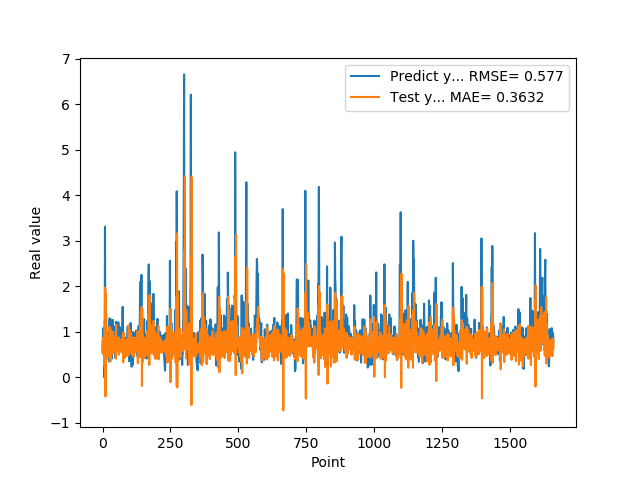

Data behind this chart, as committed beside it:
5.654720067979999154e-01, 7.842934330452506764e-01
7.307389974590000614e-01, 5.082319718503808259e-01
1.074290990829999792e+00, 8.679526671128751092e-01
9.521890282630000035e-01, 8.078801766092413850e-01
9.879170060160000766e-01, 6.027193390156379005e-01
1.011654973029999960e+00, 8.134103057444270757e-01
0.000000000000000000e+00, 7.595092693239713366e-01
7.643579840659999736e-01, 2.414399194214705280e-01
7.788103222849999119e-01, 1.243234347337997203e+00
3.306220054629999794e+00, 4.843632009261389926e-01
1.055441975589999970e+00, 1.971469749565251561e+00
7.543110251430000801e-01, -4.226161352774158164e-01
7.915459871289999283e-01, 1.826481107108901103e+00
1.409499049189999909e+00, 8.190341606252252715e-01
8.875439763070001042e-01, 1.005650793672069332e+00
6.401469707490000660e-01, 4.060223832108749153e-01
5.082880258560000808e-01, 8.085360008219714123e-01
8.640019893649999450e-01, 6.784274739104696472e-01
5.725920200349999822e-01, 8.545348996564267052e-01
8.469420075419999971e-01, 4.562938396215777681e-01
9.181020259860001032e-01, 8.833704146720088302e-01
7.976629734039999420e-01, 6.629407794722392833e-01
9.608020186419998776e-01, 6.516245987241287008e-01
9.555831551549999192e-01, 8.296831609281946074e-01
3.470349907879999862e-01, 6.911484118637868379e-01
9.546210169789999256e-01, 4.404497958828536563e-01
1.293938040730000072e+00, 1.106426186665063760e+00
5.251880288119999962e-01, 7.273140864151481644e-01
4.773890078070000542e-01, 3.410048843887568126e-01
1.275226235389999907e+00, 8.874160944825991715e-01
8.723750114439999814e-01, 1.047577926582788033e+00
8.355640172959999390e-01, 3.702852372012734872e-01
7.321749925609999377e-01, 8.607891785435848320e-01
7.640249729160000225e-01, 6.742693083168387336e-01
4.072830080990000323e-01, 7.373499502535276751e-01
4.752210080619999610e-01, 5.006743458980102979e-01
8.781340122220000488e-01, 7.566982502624391982e-01
7.414129972460000717e-01, 8.104157213886947764e-01
1.258002042770000051e+00, 5.247802396439651407e-01
1.069700956339999953e+00, 1.000152171284616864e+00
7.274609804150000691e-01, 5.647145514242345454e-01
7.892770171170000459e-01, 6.865588431200286834e-01
6.237750053410000550e-01, 8.389085619704352847e-01
6.914690136910000007e-01, 5.953795563477444208e-01
8.557710051540000640e-01, 7.474514362134214718e-01
7.093830108640000187e-01, 7.371410525553598880e-01
1.014547944070000041e+00, 5.890368326801443954e-01
1.115731000900000103e+00, 8.861245839000166935e-01
4.182830154900000208e-01, 7.129666378350316691e-01
1.002280950550000105e+00, 4.068488553610304370e-01
1.218860983849999968e+00, 1.148548494171710566e+00
1.143296003339999922e+00, 6.821830154025966264e-01
6.528189778330000248e-01, 7.166224602037106761e-01
6.746559739110000731e-01, 5.913157902193608706e-01
6.009536385540000802e-01, 8.523131981182882067e-01
6.694570183749999348e-01, 6.257055250528258394e-01
6.538079977039999990e-01, 7.111665826195237017e-01
7.814120054240000224e-01, 6.392246438770800010e-01
1.206303954120000022e+00, 7.357999760472012651e-01
8.469259738919999725e-01, 8.742037924774536117e-01
8.286409974099999687e-01, 4.925537850198213885e-01
... 1,599 more rows
